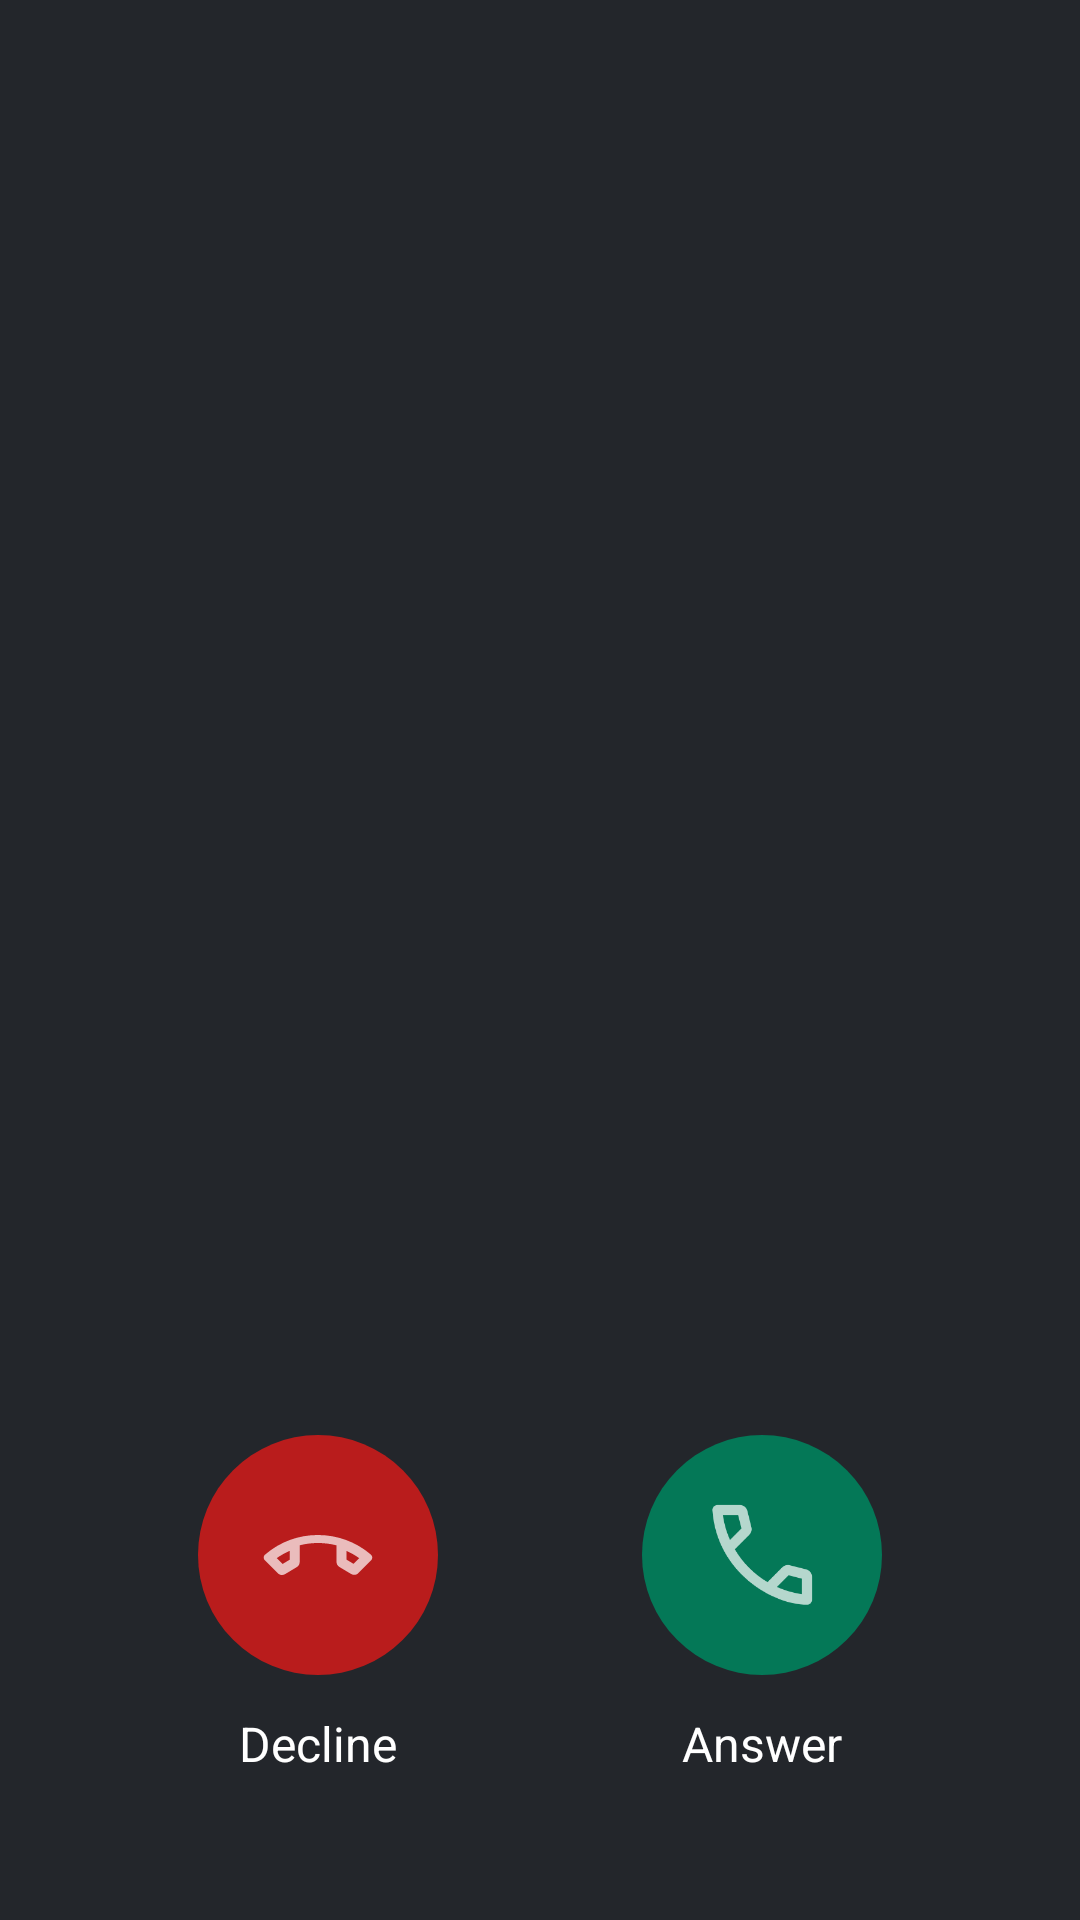

Reconstruct the res/layout file that produces this screen, plus the resources it refers to.
<!-- AndroidManifest.xml: activity theme AppTheme.IncomingCall -->
<!-- res/layout/activity_incoming_call.xml -->
<?xml version="1.0" encoding="utf-8"?>
<LinearLayout xmlns:android="http://schemas.android.com/apk/res/android"
    android:layout_width="match_parent"
    android:layout_height="match_parent"
    android:background="@color/aspen_call_screen"
    android:fitsSystemWindows="true"
    android:gravity="center_horizontal"
    android:orientation="vertical"
    android:paddingHorizontal="32dp"
    android:paddingVertical="48dp">

    <Space
        android:layout_width="match_parent"
        android:layout_height="0dp"
        android:layout_weight="2" />

    <TextView
        android:id="@+id/incoming_call_caller"
        android:layout_width="match_parent"
        android:layout_height="wrap_content"
        android:ellipsize="end"
        android:gravity="center"
        android:maxLines="2"
        android:textColor="@color/aspen_call_ink"
        android:textSize="34sp"
        android:textStyle="bold" />

    <TextView
        android:id="@+id/incoming_call_status"
        android:layout_width="match_parent"
        android:layout_height="wrap_content"
        android:layout_marginTop="12dp"
        android:ellipsize="end"
        android:gravity="center"
        android:maxLines="2"
        android:textColor="@color/aspen_call_ink_muted"
        android:textSize="18sp" />

    <Space
        android:layout_width="match_parent"
        android:layout_height="0dp"
        android:layout_weight="3" />

    <LinearLayout
        android:id="@+id/incoming_call_ringing_actions"
        android:layout_width="match_parent"
        android:layout_height="wrap_content"
        android:gravity="center"
        android:orientation="horizontal">

        <LinearLayout
            android:layout_width="0dp"
            android:layout_height="wrap_content"
            android:layout_weight="1"
            android:gravity="center_horizontal"
            android:orientation="vertical">

            <ImageButton
                android:id="@+id/incoming_call_decline"
                android:layout_width="80dp"
                android:layout_height="80dp"
                android:background="@drawable/bg_call_button_decline"
                android:contentDescription="@string/aspen_ring_decline"
                android:padding="20dp"
                android:scaleType="fitCenter"
                android:src="@drawable/ic_call_decline" />

            <TextView
                android:layout_width="wrap_content"
                android:layout_height="wrap_content"
                android:layout_marginTop="12dp"
                android:importantForAccessibility="no"
                android:text="@string/aspen_ring_decline"
                android:textColor="@color/aspen_call_ink"
                android:textSize="16sp" />
        </LinearLayout>

        <LinearLayout
            android:layout_width="0dp"
            android:layout_height="wrap_content"
            android:layout_weight="1"
            android:gravity="center_horizontal"
            android:orientation="vertical">

            <ImageButton
                android:id="@+id/incoming_call_answer"
                android:layout_width="80dp"
                android:layout_height="80dp"
                android:background="@drawable/bg_call_button_answer"
                android:contentDescription="@string/aspen_ring_answer"
                android:padding="20dp"
                android:scaleType="fitCenter"
                android:src="@drawable/ic_call_answer" />

            <TextView
                android:layout_width="wrap_content"
                android:layout_height="wrap_content"
                android:layout_marginTop="12dp"
                android:importantForAccessibility="no"
                android:text="@string/aspen_ring_answer"
                android:textColor="@color/aspen_call_ink"
                android:textSize="16sp" />
        </LinearLayout>
    </LinearLayout>

    <LinearLayout
        android:id="@+id/incoming_call_call_actions"
        android:layout_width="match_parent"
        android:layout_height="wrap_content"
        android:gravity="center_horizontal"
        android:orientation="vertical"
        android:visibility="gone">

        <ImageButton
            android:id="@+id/incoming_call_hang_up"
            android:layout_width="80dp"
            android:layout_height="80dp"
            android:background="@drawable/bg_call_button_decline"
            android:contentDescription="@string/aspen_call_hang_up"
            android:padding="20dp"
            android:scaleType="fitCenter"
            android:src="@drawable/ic_call_decline" />

        <TextView
            android:layout_width="wrap_content"
            android:layout_height="wrap_content"
            android:layout_marginTop="12dp"
            android:importantForAccessibility="no"
            android:text="@string/aspen_call_hang_up"
            android:textColor="@color/aspen_call_ink"
            android:textSize="16sp" />

        <Button
            android:id="@+id/incoming_call_open_app"
            style="@style/Widget.AppCompat.Button.Borderless"
            android:layout_width="wrap_content"
            android:layout_height="wrap_content"
            android:layout_marginTop="24dp"
            android:minHeight="48dp"
            android:text="@string/aspen_call_open_app"
            android:textAllCaps="false"
            android:textColor="@color/aspen_call_accent_ink"
            android:textSize="16sp" />
    </LinearLayout>
</LinearLayout>
<!-- resources referenced by this layout -->
<resources>
  <color name="aspen_call_accent_ink">#34D399</color>
  <color name="aspen_call_ink">#FFFFFF</color>
  <color name="aspen_call_ink_muted">#C9CED6</color>
  <color name="aspen_call_screen">#23262B</color>
  <!-- drawable bg_call_button_answer (drawable) -->
  <?xml version="1.0" encoding="utf-8"?>
  <ripple xmlns:android="http://schemas.android.com/apk/res/android"
      android:color="@color/aspen_call_ink">
      <item>
          <shape android:shape="oval">
              <solid android:color="@color/aspen_call_answer" />
          </shape>
      </item>
  </ripple>
  <!-- drawable bg_call_button_decline (drawable) -->
  <?xml version="1.0" encoding="utf-8"?>
  <ripple xmlns:android="http://schemas.android.com/apk/res/android"
      android:color="@color/aspen_call_ink">
      <item>
          <shape android:shape="oval">
              <solid android:color="@color/aspen_call_decline" />
          </shape>
      </item>
  </ripple>
  <!-- drawable ic_call_answer (drawable) -->
  <?xml version="1.0" encoding="utf-8"?>
  <vector xmlns:android="http://schemas.android.com/apk/res/android"
      android:width="24dp"
      android:height="24dp"
      android:viewportWidth="256"
      android:viewportHeight="256">
      <path
          android:fillColor="@color/aspen_call_ink"
          android:pathData="M231.88,175.08A56.26,56.26,0,0,1,176,224C96.6,224,32,159.4,32,80A56.26,56.26,0,0,1,80.92,24.12a16,16,0,0,1,16.62,9.52l21.12,47.15,0,.12A16,16,0,0,1,117.39,96c-.18.27-.37.52-.57.77L96,121.45c7.49,15.22,23.41,31,38.83,38.51l24.34-20.71a8.12,8.12,0,0,1,.75-.56,16,16,0,0,1,15.17-1.4l.13.06,47.11,21.11A16,16,0,0,1,231.88,175.08Z" />
  </vector>
  <!-- drawable ic_call_decline (drawable) -->
  <?xml version="1.0" encoding="utf-8"?>
  <vector xmlns:android="http://schemas.android.com/apk/res/android"
      android:width="24dp"
      android:height="24dp"
      android:viewportWidth="256"
      android:viewportHeight="256">
      <path
          android:fillColor="@color/aspen_call_ink"
          android:pathData="M236.28,161.84a16,16,0,0,1-18.38,5.06l-49-17.39-.29-.11a16,16,0,0,1-9.72-11.59l-6.21-29.75h0a76.52,76.52,0,0,0-49.68.11l-5.9,29.52a16,16,0,0,1-9.75,11.73l-.29.11-49,17.37A15.8,15.8,0,0,1,32.35,168a16,16,0,0,1-12.63-6.14c-17.23-22.22-15.3-51.71,4.69-71.71,56.15-56.17,151-56.17,207.18,0h0C251.58,110.13,253.51,139.62,236.28,161.84ZM216,192H40a8,8,0,0,0,0,16H216a8,8,0,0,0,0-16Z" />
  </vector>
  <string name="aspen_call_hang_up">Colgar</string>
  <string name="aspen_call_open_app">Abrir Aspen</string>
  <string name="aspen_ring_answer">Answer</string>
  <string name="aspen_ring_decline">Decline</string>
  <style name="AppTheme.IncomingCall" parent="Theme.AppCompat.NoActionBar">
          <item name="android:windowBackground">@color/aspen_call_screen</item>
          <item name="android:statusBarColor">@android:color/transparent</item>
          <item name="android:navigationBarColor">@android:color/transparent</item>
          <item name="android:windowLightStatusBar">false</item>
      </style>
  <color name="aspen_call_answer">#047857</color>
  <color name="aspen_call_decline">#B91C1C</color>
</resources>
